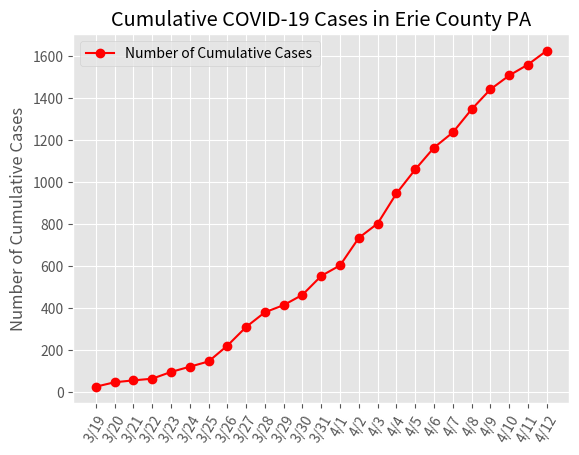

Write the Python code that produced this figure.
import matplotlib.pyplot as plt

#statistics taken from: https://coronavirus.1point3acres.com/en
plt.style.use('ggplot')

time_stamp = ["3/19", "3/20", "3/21", "3/22", "3/23", "3/24", "3/25", "3/26","3/27", "3/28", "3/29", "3/30",
              "3/31", "4/1", "4/2", "4/3", "4/4", "4/5", "4/6", "4/7", "4/8", "4/9", "4/10", "4/11", "4/12"]
cumulative_cases = [26, 47, 56, 64, 96, 121, 146, 221, 310, 380, 414, 463,
                    553, 603, 734, 802, 945, 1059, 1163, 1235, 1345, 1440, 1506, 1558, 1624]

plt.plot(time_stamp,cumulative_cases, 'r-o', label = "Number of Cumulative Cases ")
#plt.bar(time_stamp,cumulative_cases, color='b' )
plt.xticks(time_stamp, [str(i) for i in time_stamp], rotation=60)
# fig, ax = plt.subplots()
# ax.xaxis_date()
# fig.autofmt_xdate()
plt.title('Cumulative COVID-19 Cases in Erie County PA')
plt.ylabel('Number of Cumulative Cases')
plt.legend()
plt.savefig("tim_graph.png")


